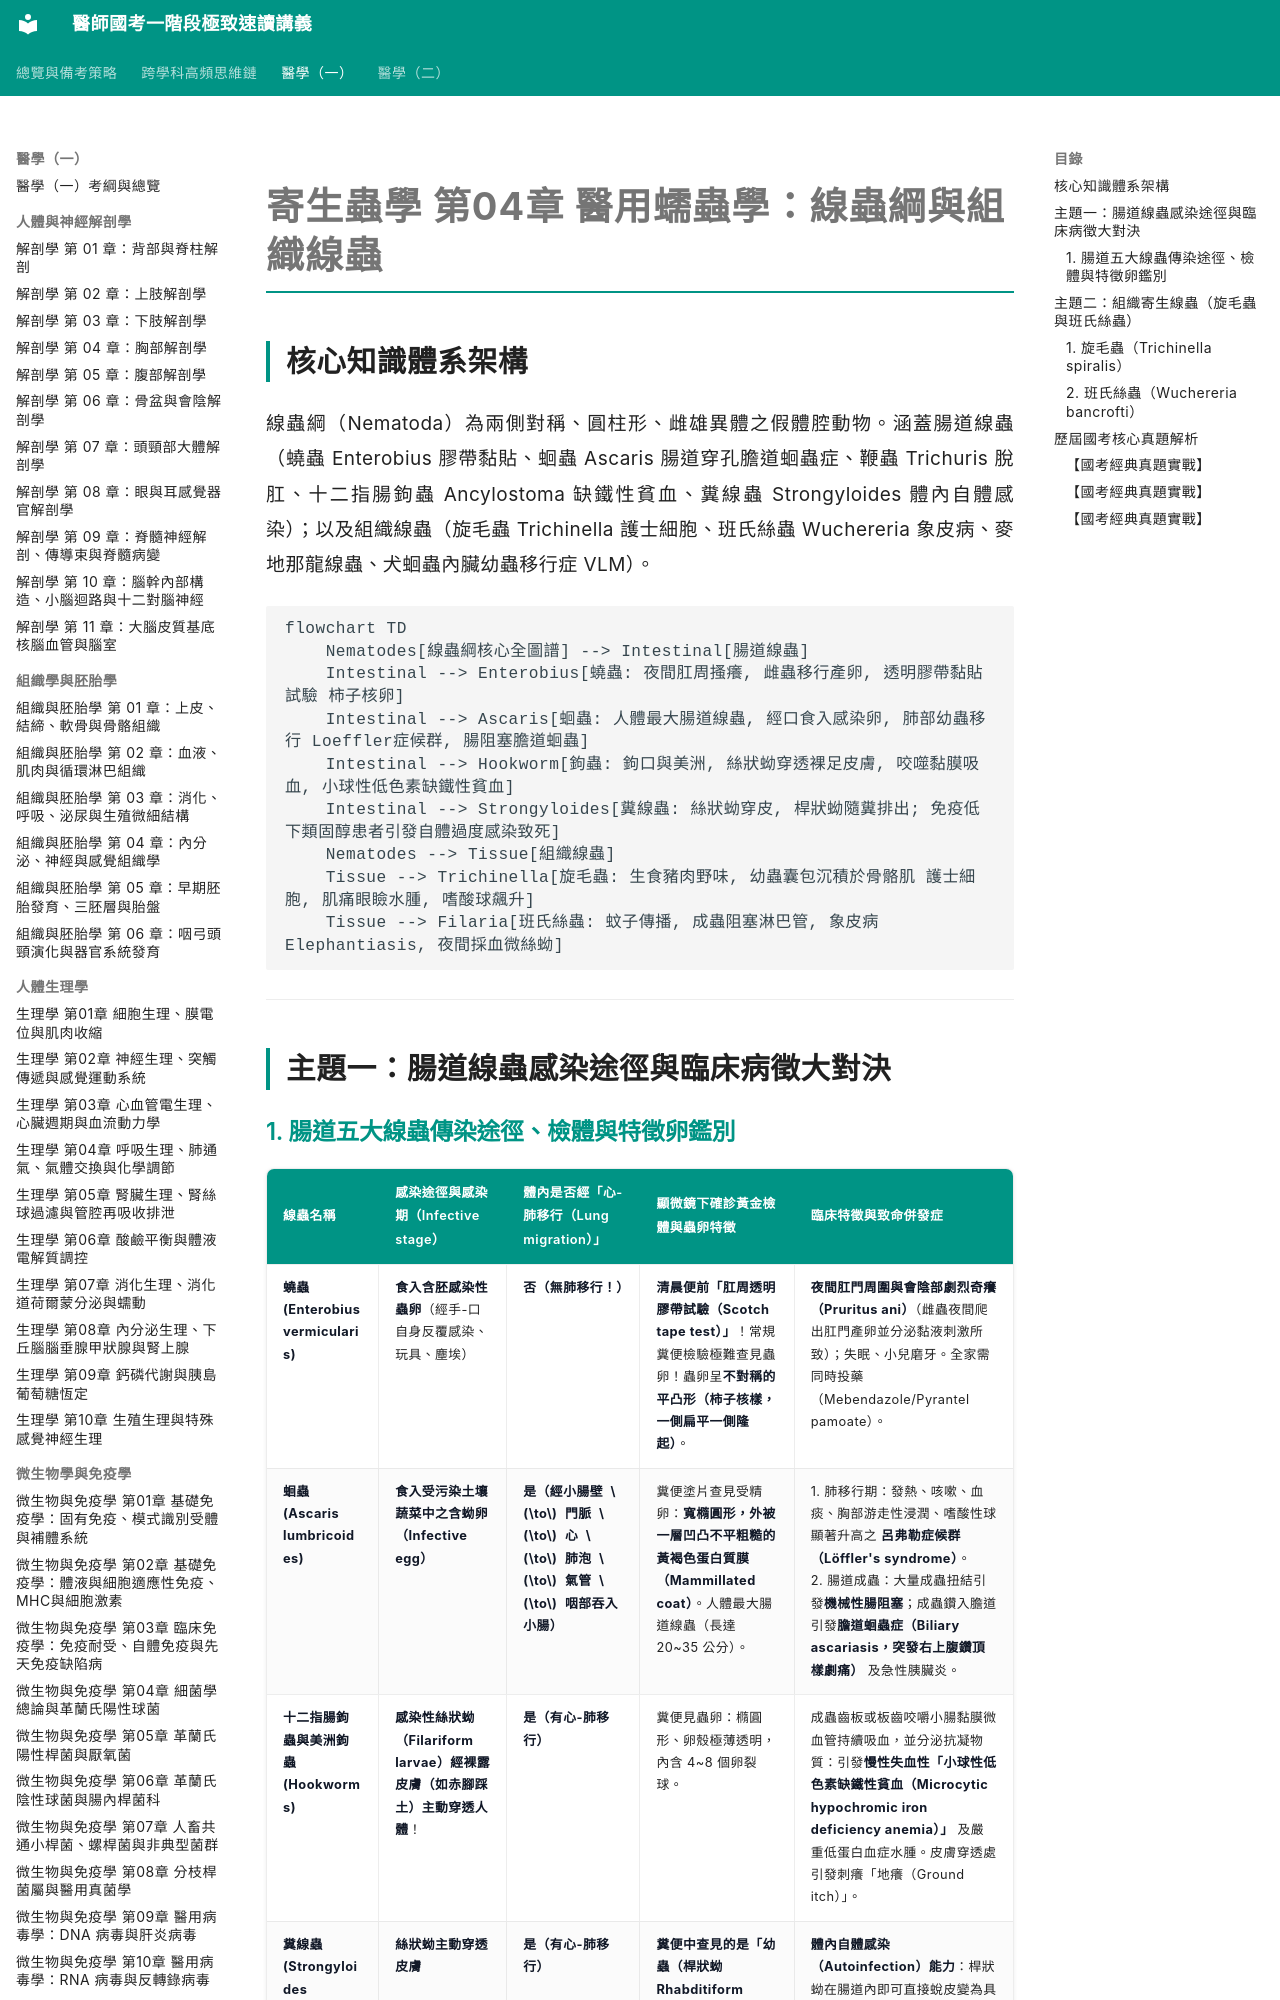

repository: woieyufan/med1 · page: med1/parasitology/寄生蟲學_第04章_醫用蠕蟲學線蟲綱與組織線蟲.html · generator: mkdocs

# 寄生蟲學 第04章 醫用蠕蟲學：線蟲綱與組織線蟲

## 核心知識體系架構
線蟲綱（Nematoda）為兩側對稱、圓柱形、雌雄異體之假體腔動物。涵蓋腸道線蟲（蟯蟲 Enterobius 膠帶黏貼、蛔蟲 Ascaris 腸道穿孔膽道蛔蟲症、鞭蟲 Trichuris 脫肛、十二指腸鉤蟲 Ancylostoma 缺鐵性貧血、糞線蟲 Strongyloides 體內自體感染）；以及組織線蟲（旋毛蟲 Trichinella 護士細胞、班氏絲蟲 Wuchereria 象皮病、麥地那龍線蟲、犬蛔蟲內臟幼蟲移行症 VLM）。

```mermaid
flowchart TD
    Nematodes[線蟲綱核心全圖譜] --> Intestinal[腸道線蟲]
    Intestinal --> Enterobius[蟯蟲: 夜間肛周搔癢, 雌蟲移行產卵, 透明膠帶黏貼試驗 柿子核卵]
    Intestinal --> Ascaris[蛔蟲: 人體最大腸道線蟲, 經口食入感染卵, 肺部幼蟲移行 Loeffler症候群, 腸阻塞膽道蛔蟲]
    Intestinal --> Hookworm[鉤蟲: 鉤口與美洲, 絲狀蚴穿透裸足皮膚, 咬噬黏膜吸血, 小球性低色素缺鐵性貧血]
    Intestinal --> Strongyloides[糞線蟲: 絲狀蚴穿皮, 桿狀蚴隨糞排出; 免疫低下類固醇患者引發自體過度感染致死]
    Nematodes --> Tissue[組織線蟲]
    Tissue --> Trichinella[旋毛蟲: 生食豬肉野味, 幼蟲囊包沉積於骨骼肌 護士細胞, 肌痛眼瞼水腫, 嗜酸球飆升]
    Tissue --> Filaria[班氏絲蟲: 蚊子傳播, 成蟲阻塞淋巴管, 象皮病 Elephantiasis, 夜間採血微絲蚴]
```

---

## 主題一：腸道線蟲感染途徑與臨床病徵大對決
